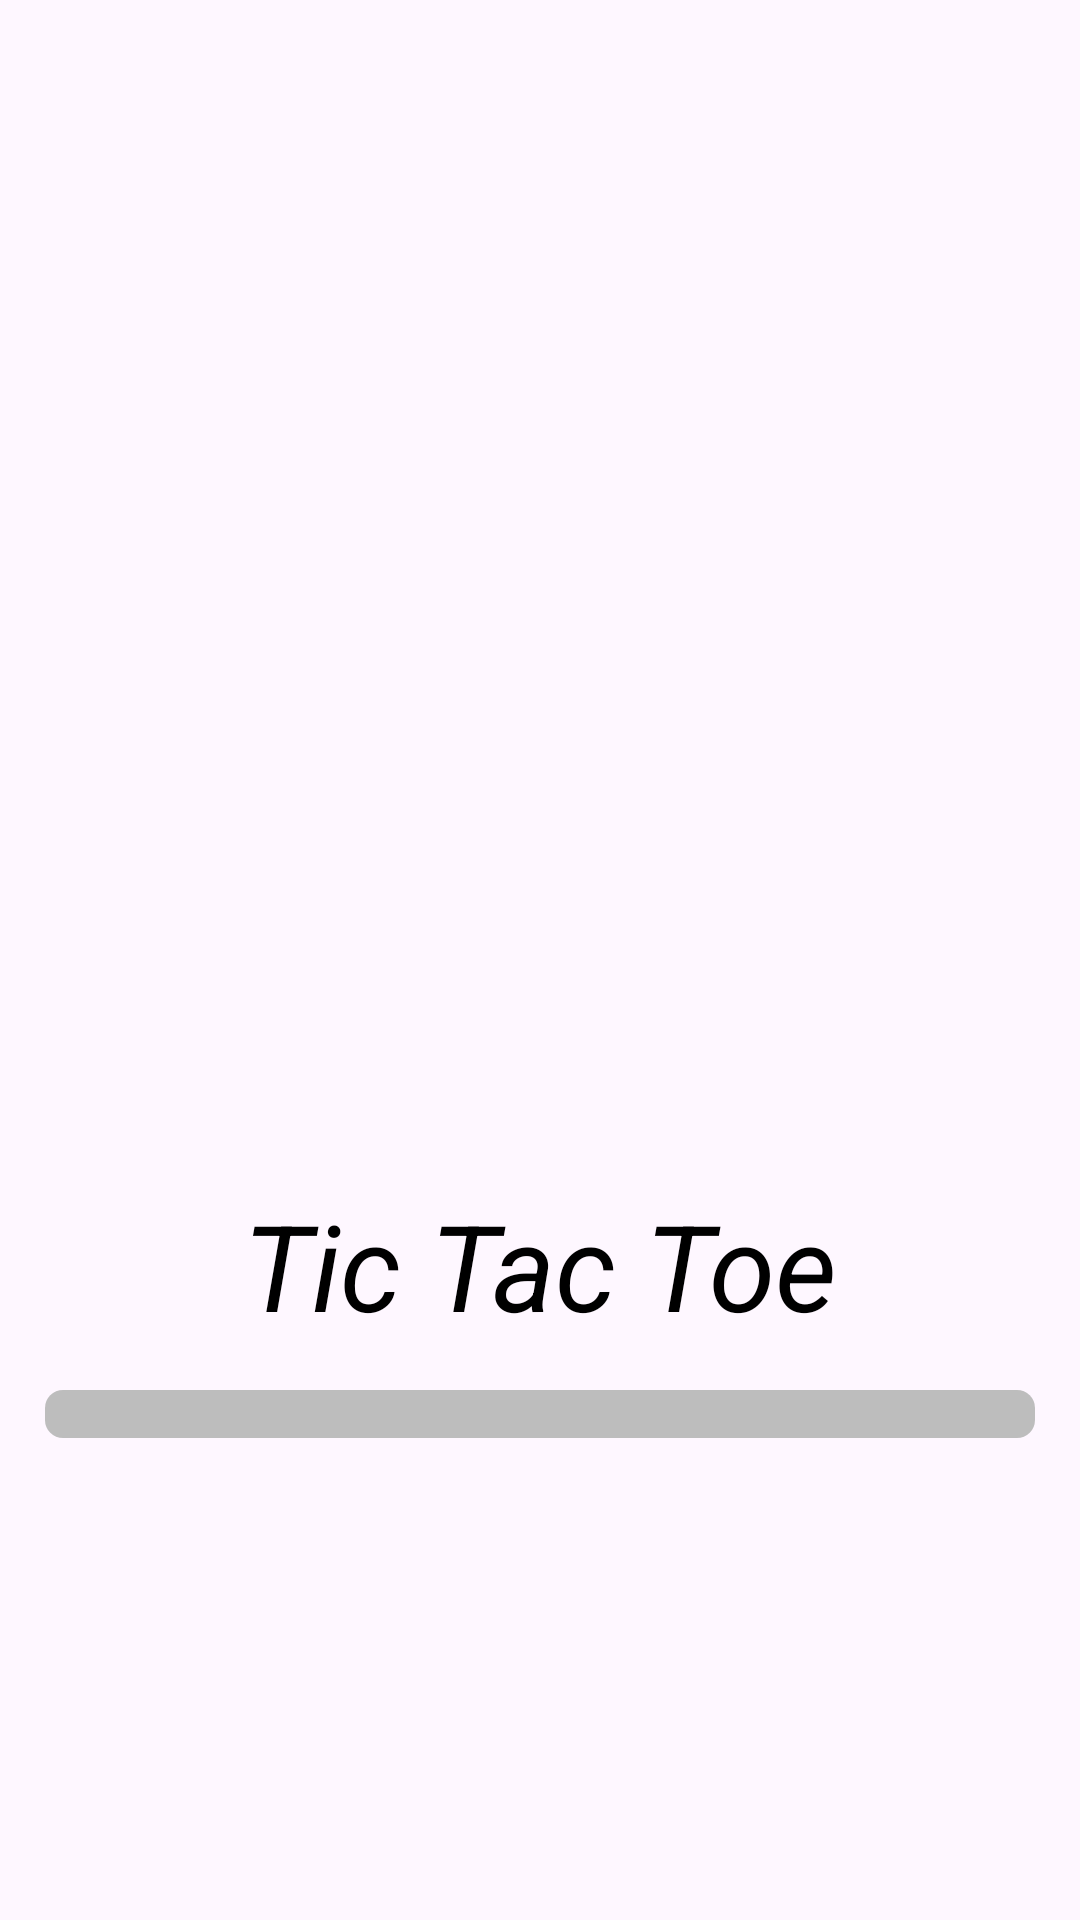

Android layout source for this screen:
<!-- AndroidManifest.xml: application theme Theme.TicTacToe -->
<!-- res/layout/activity_splash_screen.xml -->
<?xml version="1.0" encoding="utf-8"?>
<androidx.constraintlayout.widget.ConstraintLayout xmlns:android="http://schemas.android.com/apk/res/android"
    xmlns:app="http://schemas.android.com/apk/res-auto"
    xmlns:tools="http://schemas.android.com/tools"
    android:layout_width="match_parent"
    android:layout_height="match_parent"
    tools:context=".present.SplashScreenActivity">

    <ImageView
        android:id="@+id/icon"
        android:layout_width="250dp"
        android:layout_height="250dp"
        android:src="@drawable/icon"
        android:layout_marginBottom="100dp"
        app:layout_constraintStart_toStartOf="parent"
        app:layout_constraintEnd_toEndOf="parent"
        app:layout_constraintTop_toTopOf="parent"
        app:layout_constraintBottom_toBottomOf="parent">
    </ImageView>

    <TextView
        android:id="@+id/textNameApp"
        android:layout_width="wrap_content"
        android:layout_height="wrap_content"
        android:text="@string/text_tic_tac_toe"
        app:layout_constraintStart_toStartOf="parent"
        app:layout_constraintEnd_toEndOf="parent"
        app:layout_constraintTop_toBottomOf="@id/icon"
        android:textSize="40sp"
        android:textColor="@color/black"
        android:textStyle="italic">
    </TextView>

    <ProgressBar
        android:id="@+id/progressBar"
        android:layout_width="match_parent"
        android:layout_height="wrap_content"
        android:layout_marginTop="15dp"
        android:layout_marginStart="15dp"
        android:layout_marginEnd="15dp"
        app:layout_constraintTop_toBottomOf="@id/textNameApp"
        app:layout_constraintStart_toStartOf="parent"
        app:layout_constraintEnd_toEndOf="parent"
        style="?android:attr/progressBarStyleHorizontal"
        android:progressDrawable="@drawable/custom_progress_bar">
    </ProgressBar>




</androidx.constraintlayout.widget.ConstraintLayout>
<!-- resources referenced by this layout -->
<resources>
  <!-- drawable custom_progress_bar (drawable) -->
  <?xml version="1.0" encoding="utf-8"?>
  <layer-list xmlns:android="http://schemas.android.com/apk/res/android">
  
      <item android:id="@android:id/background">
  
          <shape android:shape="rectangle">
  
              <corners android:radius="6dp"/>
              <solid android:color="#bdbdbd"/>
          </shape>
  
      </item>
  
      <item android:id="@android:id/progress">
  
          <scale android:scaleWidth="100%">
              <shape android:shape="rectangle">
                  <corners android:radius="6dp"/>
                  <solid android:color="@color/black"/>
              </shape>
          </scale>
  
      </item>
  </layer-list>
  <string name="text_tic_tac_toe">Tic Tac Toe</string>
  <style name="Theme.TicTacToe" parent="Base.Theme.TicTacToe" />
  <style name="Base.Theme.TicTacToe" parent="Theme.Material3.Light.NoActionBar">
          
           <item name="colorPrimary">@color/black</item>
      </style>
  <!-- not gathered from this repository: default colours our renderer supplied (Android Studio template values) -->
  <color name="black">#FF000000</color>
</resources>
